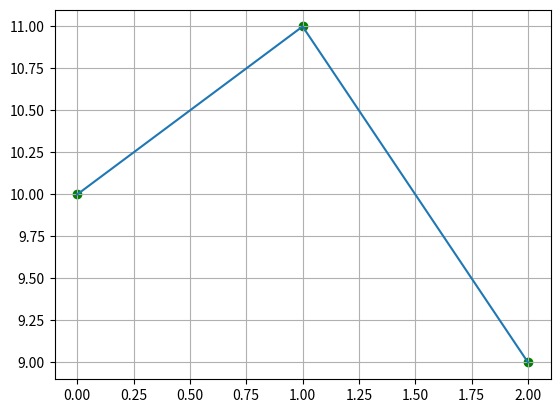

Source code (Python):
import matplotlib.pyplot as plt


# k number of closest points
k = 2
# threshold for dividing the space
startT = 10
# by how much will the threshold increase each iteration
tk = 20


newCoords = {
    "close": [10, 11, 9],
    "coords": [(0, 0), (1, 1), (2, 1)]
}
labeledCoords = {
    "coords": [(1, 2), (2, 1), (3, 4)],
    "label": [1, 1, 1]
}


def isInThreshold(coords, t):
    if ((coords[0] ** 2) + (coords[1] ** 2)) > (t ** 2):
        return False

    # for coord in coords:
        # if abs(coord) > t:
        #     return False
    else:
        return True


def getCenteredCoords(point, coords):
    centeredCoords = []
    for i in range(len(coords)):
        centeredCoords.append(coords[i] - point[i])

    return centeredCoords


predictedLabels = []

# for each point in the new dataframe
for i in range(len(newCoords["coords"])):
    distList = []
    t = startT

    while len(distList) <= k:
        # for each labeled coordinate
        for j in range(len(labeledCoords["coords"])):
            # shift every point
            centeredLabeledCoords = getCenteredCoords(newCoords["coords"][i], labeledCoords["coords"][j])

            # if the point is not in the threshold range, don't bother with it
            if not isInThreshold(centeredLabeledCoords, t):
                continue

            # now that the point is in the threshold, deal with it
            dist = 0

            for x in centeredLabeledCoords:
                dist += x ** 2

            distList.append((dist, labeledCoords["label"][j]))

        t += tk
    # FIXME when changing t or tk, there is a different amount of distances in sortedDistList
    # FIXME actually that is normal since less t means less values. I now have to check if all the values are the minimal ones
    # FIXME probably because i am checking in a square instead of a circle so some points in angles are categorised as closer than just outside the side
    sortedDistList = sorted(distList, key=lambda x: x[0])
    firstKNP = sortedDistList[:k]
    predictedLabel = int(round(sum(x[1] for x in firstKNP) / k, 0))
    predictedLabels.append(predictedLabel)

print()

print(f"k={k} t={startT}, tk={tk}")
print(predictedLabels)
print(sortedDistList)

longX = []
longY = []
shortX = []
shortY = []
for i in range(len(predictedLabels)):
    # print(f"{i}: {guessedLabels[i]}")
    if predictedLabels[i] == 1:
        longX.append(i)
        longY.append(newCoords["close"][i])
    elif predictedLabels[i] == -1:
        shortX.append(i)
        shortY.append(newCoords["close"][i])

# plot
plt.plot(newCoords["close"])

plt.scatter(longX, longY, color='green', label='Long Positions')
plt.scatter(shortX, shortY, color='red', label='Short Positions')

plt.grid()
plt.show()
